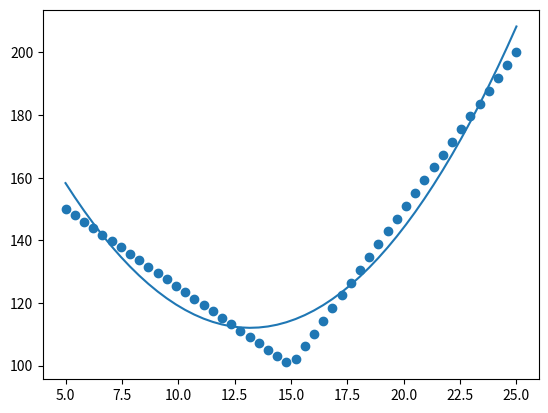

The script that saved this image:
import numpy as np
import matplotlib.pyplot as plt

from scipy.optimize import curve_fit

def main():
    # x fit, y fit should just have fwhm center be centered on the sensor. height has to be manual tho
    d = {
        15  :   100,
        25  :   200,
        5   :   150

    }
    ad = {
        -2:4,
        -1:1,
        -0.5: 0.25,
        0:0,

        1:1,
        2:4
    }
    x = []
    y = []
    for key, val in sorted(d.items()):
        print(key, val)
        x.append(key)
        y.append(val)
    xi = np.linspace(x[0], x[-1])
    y = np.interp(xi, x, y)
    plt.scatter(xi, y)

    popt, _ = curve_fit(parabola, xi, y)
    print('vertex: (%d, %d)' % (popt[1], popt[2]))
    plt.plot(xi, parabola(xi, *popt))
    plt.show()


def parabola(x, a, b, c):
    return (a * (x-b)**2) + c


main()
